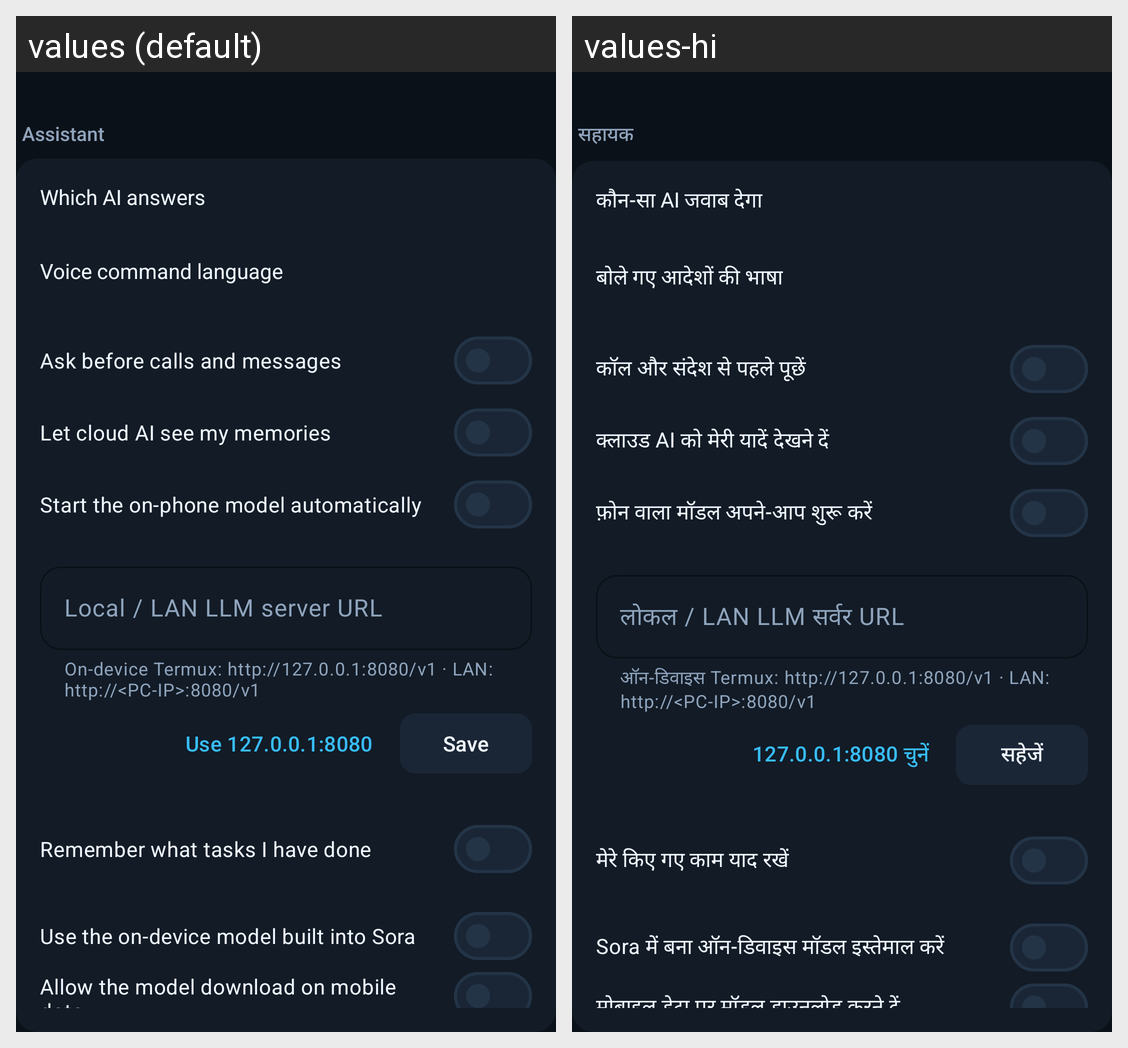

Locale-by-locale string values for the Android screen shown in this grid:
Android screen res/layout/view_assistant_section.xml rendered under 2 locales, left to right: values (default), values-hi. Device: Nexus 5 (rendered at 1080×1920; each locale shown at half size, 540×960, under a caption strip naming it); theme Theme.Sora.
Strings drawn on this screen, with the default value and each locale's value (text and hints the layout hard-codes, and strings that could not be matched under every locale, appear in the picture but are not listed):

section_assistant
  values: Assistant
  values-hi: सहायक

which_ai
  values: Which AI answers
  values-hi: कौन-सा AI जवाब देगा

voice_command_language
  values: Voice command language
  values-hi: बोले गए आदेशों की भाषा

confirm_sensitive
  values: Ask before calls and messages
  values-hi: कॉल और संदेश से पहले पूछें

share_memory_cloud
  values: Let cloud AI see my memories
  values-hi: क्लाउड AI को मेरी यादें देखने दें

autostart_local_model
  values: Start the on-phone model automatically
  values-hi: फ़ोन वाला मॉडल अपने-आप शुरू करें

llm_server_url
  values: Local / LAN LLM server URL
  values-hi: लोकल / LAN LLM सर्वर URL

llm_server_url_hint
  values: On-device Termux: http://127.0.0.1:8080/v1 · LAN: http://<PC-IP>:8080/v1
  values-hi: ऑन-डिवाइस Termux: http://127.0.0.1:8080/v1 · LAN: http://<PC-IP>:8080/v1

llm_server_url_reset
  values: Use 127.0.0.1:8080
  values-hi: 127.0.0.1:8080 चुनें

save
  values: Save
  values-hi: सहेजें

remember_tasks
  values: Remember what tasks I have done
  values-hi: मेरे किए गए काम याद रखें

use_embedded_model
  values: Use the on-device model built into Sora
  values-hi: Sora में बना ऑन-डिवाइस मॉडल इस्तेमाल करें

allow_mobile_data_download
  values: Allow the model download on mobile data
  values-hi: मोबाइल डेटा पर मॉडल डाउनलोड करने दें
